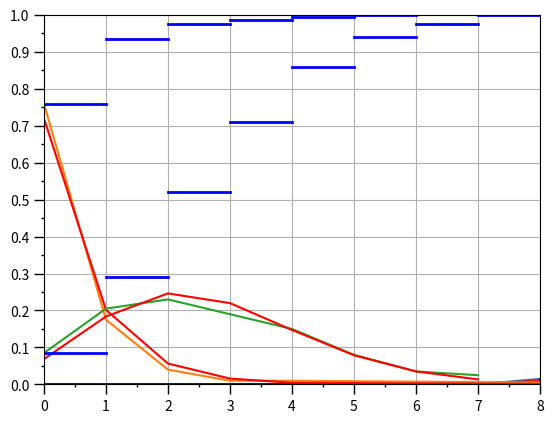

Reproduce this figure in Python.
import scipy.stats as sps
import math
import matplotlib.pyplot as plt
import matplotlib.ticker as tick
size = 200
v = 94
p = 0.25 + 0.005*v
lamb = 0.8 + 0.02*v

def binomial_law(p):
    sample = sps.binom(n=5+v%16, p=p).rvs(size=size)
    print('Выборка: \n', sample[:size])
    sample.sort()
    print('Выборка сортированная: \n', sample[:size])

    xi = []
    ni = []
    wi = []
    s = []

    xi.append(0)
    ni.append(1)
    wi.append(0)
    s.append(0)

    for i in range(size):
        if not i == size - 1:
            if not sample[i] == sample[i + 1]:
                xi[len(xi) - 1] = sample[i]
                ni[len(ni) - 1] = list(sample).count(sample[i])
                wi[len(wi) - 1] = ni[len(ni) - 1] / size
                s[len(s) - 1] = round(sum(wi), 5)
                ni.append(1)
                wi.append(0)
                s.append(0)
                xi.append(0)
        else:
                xi[len(xi) - 1] = sample[i]
                ni[len(ni) - 1] = list(sample).count(sample[i])
                wi[len(wi) - 1] = ni[len(ni) - 1] / size
                s[len(s) - 1] = round(sum(wi), 5)

    vib_sr = 0
    vib_dis = 0
    vib_kvad = 0
    print("-----------------------------")
    print("Эксперементальные значения: ")
        #Выборочное среднее
    for i in range(len(xi)):
        vib_sr += xi[i] * wi[i]
    print("Выборочное среднее: ", round(vib_sr,5))
        #Выборочная дисперсия
    for i in range(len(xi)):
        vib_dis += pow((xi[i] - vib_sr), 2)*wi[i]
    print("Выборочная дисперсия: ", round(vib_dis,5))
        #Выборочное срднее квадратическое откланение
    vib_kvad = pow(vib_dis, 0.5)
    print("Выборочное срднее квадратическое откланение: ", round(vib_kvad,5))

    ni_count = 0
    ni_buf = []
    for i in range(len(ni)):
        ni_buf.append(False)

    vib_mod = 0
    index = 0
        #Выборочная мода
    for i in range(len(ni_buf)):
        if max(ni) == ni[i]:
            ni_buf[i] = True
            ni_count += 1
            index = i
        else:
            ni_buf[i] = False

    if ni_count == 1:
        vib_mod = xi[index]
    else:
        for i in range(index - ni_count + 1, index):
            if ni_buf[i] == ni_buf[i+1]:
                vib_mod = (xi[index - ni_count + 1] + xi[index])/2
            else:
                vib_mod = -1
                break
    if not vib_mod == -1:
        print("Выборка по моде: ", round(vib_mod, 5))
    else:
        print("Выборка по моде: Не существует")

    vib_med = 0

    for i in range(len(s)):
        if s[i] > 0.5:
            vib_med = xi[i]
            break
        if s[i] == 0.5:
            vib_med = (xi[i]+xi[i+1])/2
            break
    print("Выборочная медиана: ", round(vib_med, 5))

    u3 = 0
    for i in range(len(xi)):
        u3 += pow(xi[i], 3) * wi[i]
    u4 = 0
    for i in range(len(xi)):
        u4 += pow(xi[i], 4) * wi[i]

    vib_asi = (2*pow(vib_sr, 3) - 3*(pow(vib_sr, 2) + vib_dis)*vib_sr + u3)/pow(vib_kvad,3)
    print("Выборочный коэффициент асимметрии: ", round(vib_asi, 5))
    vib_eks = (u4 - 4 * u3*vib_sr + 6 *(pow(vib_sr, 2) + vib_dis) * pow(vib_sr, 2) - 3 * pow(vib_sr,4))/pow(vib_kvad,4) - 3
    print("Выборочный коэффициент эксцесса: ", round(vib_eks, 5))
    print("-----------------------------")
    print("Теоретические значения: ")
    teor_sr = round((5+v%16) * p, 5)
    print("Математическое ожидание: ", teor_sr)
    teor_dis = round(((5+v%16) * p * (1-p)), 5)
    print("Дисперсия: ", teor_dis)
    teor_kvad = round(pow((5 + v % 16) * p * (1 - p), 0.5), 5)
    print("Среднее квадратическое отклонение: ", teor_kvad)
    teor_mod = 0
    if ((5 + v % 16 + 1) * p)%1 == 0:
        teor_mod = round((5 + v % 16) * p - 0.5, 5)
        print("Мода: ", teor_mod)
    else:
        teor_mod = round(((5 + v % 16 + 1) * p)//1, 5)
        print("Мода: ", teor_mod)
    teor_med = round((5 + v % 16)*p)
    print("Медиана: ", teor_med)
    teor_asi = round(((1-p) - p)/pow((5 + v % 16) * p * (1 - p), 0.5), 5)
    print("Коэффициент асимметии: ", teor_asi)
    teor_eks = round((1-6*p*(1-p))/((5 + v % 16) * p * (1 - p)), 5)
    print("Коэффициент эксцесса: ", teor_eks)
    print("-----------------------------")
    print("Абсолютное отклонение: ")
    print("Выборочное среднее: ", round(abs(round(vib_sr, 5) - teor_sr), 5))
    print("Выборочная дисперсия: ", round(abs(round(vib_dis, 5) - teor_dis), 5))
    print("Выборочное среднее квадратичное отклонение: ", round(abs(round(vib_kvad, 5) - teor_kvad), 5))
    print("Выборочная мода: ", round(abs(round(vib_mod, 5) - teor_mod), 5))
    print("Выборочная медиана: ", round(abs(round(vib_med, 5) - teor_med), 5))
    print("Выборочный коэффициент асимметрии: ", round(abs(round(vib_asi, 5) - teor_asi), 5))
    print("Выборочный коэффициент эксцесса: ", round(abs(round(vib_eks, 5) - teor_eks), 5))
    print("-----------------------------")
    print("Относительное отклонение: ")
    if not teor_sr == 0:
        print("Выборочное среднее: ", (round(abs(round(vib_sr, 5) - teor_sr), 5))/(teor_sr))
    if teor_sr == 0:
        print("-")
    if not teor_dis == 0:
        print("Выборочная дисперсия: ", (round(abs(round(vib_dis, 5) - teor_dis), 5))/(teor_dis))
    if teor_dis == 0:
        print("-")
    if not teor_kvad == 0:
        print("Выборочное среднее квадратичное отклонение: ", (round(abs(round(vib_kvad, 5) - teor_kvad), 5))/(teor_kvad))
    if teor_kvad == 0:
        print("-")
    if not teor_mod == 0:
        print("Выборочная мода: ", (round(abs(round(vib_mod, 5) - teor_mod), 5))/(teor_mod))
    if teor_mod == 0:
        print("-")
    if not teor_med == 0:
        print("Выборочная медиана: ", (round(abs(round(vib_med, 5) - teor_med), 5))/(teor_med))
    if teor_med == 0:
        print("-")
    if not teor_asi == 0:
        print("Выборочный коэффициент асимметрии: ", (round(abs(round(vib_asi, 5) - teor_asi), 5))/(teor_asi))
    if teor_asi == 0:
        print("-")
    if not teor_eks == 0:
        print("Выборочный коэффициент эксцесса: ", (round(abs(round(vib_eks, 5) - teor_eks), 5))/(teor_eks))
    if teor_eks == 0:
        print("-")

    buf = xi[0]

    for i in range(xi[0]):
        xi.insert(0, buf - i - 1)
        wi.insert(0, 0)
        s.insert(0, 0)
    P = []
    for i in range(len(xi)):
        P.append(math.comb(len(xi), i) * pow(p, i) * pow((1 - p), len(xi) - i))
    maxMod = []
    print('x_i :', xi)
    print('n_i :', ni)
    print('w_i :', wi)
    print('S :', s)
    for i in range(len(P)):
       P[i] = round(P[i],5)
    print('p_i :', P)
    for i in range(len(wi)):
        maxMod.append(abs(wi[i] - P[i]))
        print('|w_i - p_i| = ', round(maxMod[i], 5))
    print('Максимальная разность :', round(max(maxMod), 5))

    plt.axis([0, xi[len(xi)-1], 0, 1])
    plt.plot(xi, wi)
    plt.plot(xi, P, color="red")

    subplot = plt.subplot()
    subplot.tick_params(which='both', width=1)
    subplot.tick_params(which='major', length=7)

    subplot.minorticks_on()
    subplot.xaxis.set_major_locator(tick.MultipleLocator(1))
    subplot.xaxis.set_minor_locator(tick.MultipleLocator(0.5))
    subplot.yaxis.set_major_locator(tick.MultipleLocator(0.1))
    subplot.yaxis.set_minor_locator(tick.MultipleLocator(0.05))
    plt.show()

    plt.grid(True)
    plt.axis([0, xi[len(xi)-1]+1, 0, 1])
    for i in range(len(xi)):
        plt.plot([i, i+1], [s[i], s[i]], color="blue", linewidth=2.0)

    subplot = plt.subplot()
    subplot.tick_params(which='both', width=1)
    subplot.tick_params(which='major', length=7)

    subplot.minorticks_on()
    subplot.xaxis.set_major_locator(tick.MultipleLocator(1))
    subplot.xaxis.set_minor_locator(tick.MultipleLocator(0.5))
    subplot.yaxis.set_major_locator(tick.MultipleLocator(0.1))
    subplot.yaxis.set_minor_locator(tick.MultipleLocator(0.05))
    plt.show()

def geometric_law(p):
    sample = sps.geom.rvs(p=p, size=size)
    for i in range(len(sample)):
        sample[i] += -1
    print('Выборка: \n', sample[:size])
    sample.sort()
    print('Выборка сортированная: \n', sample[:size])
    xi = []
    ni = []
    wi = []
    s = []

    xi.append(0)
    ni.append(1)
    wi.append(0)
    s.append(0)

    for i in range(size):
        if not i == size - 1:
            if not sample[i] == sample[i + 1]:
                xi[len(xi) - 1] = sample[i]
                ni[len(ni) - 1] = list(sample).count(sample[i])
                wi[len(wi) - 1] = ni[len(ni) - 1] / size
                s[len(s) - 1] = round(sum(wi), 5)
                ni.append(1)
                wi.append(0)
                s.append(0)
                xi.append(0)
        else:
            xi[len(xi) - 1] = sample[i]
            ni[len(ni) - 1] = list(sample).count(sample[i])
            wi[len(wi) - 1] = ni[len(ni) - 1] / size
            s[len(s) - 1] = round(sum(wi), 5)

    vib_sr = 0
    vib_dis = 0
    vib_kvad = 0
    print("Эксперементальные значения: ")
    # Выборочное среднее
    for i in range(len(xi)):
        vib_sr += xi[i] * wi[i]
    print("Выборочное среднее: ", round(vib_sr, 5))
    # Выборочная дисперсия
    for i in range(len(xi)):
        vib_dis += pow((xi[i] - vib_sr), 2) * wi[i]
    print("Выборочная дисперсия: ", round(vib_dis, 5))
    # Выборочное срднее квадратическое откланение
    vib_kvad = pow(vib_dis, 0.5)
    print("Выборочное срднее квадратическое откланение: ", round(vib_kvad, 5))

    ni_count = 0
    ni_buf = []
    for i in range(len(ni)):
        ni_buf.append(False)

    vib_mod = 0
    index = 0
    # Выборочная мода
    for i in range(len(ni_buf)):
        if max(ni) == ni[i]:
            ni_buf[i] = True
            ni_count += 1
            index = i
        else:
            ni_buf[i] = False

    if ni_count == 1:
        vib_mod = xi[index]
    else:
        for i in range(index - ni_count + 1, index):
            if ni_buf[i] == ni_buf[i + 1]:
                vib_mod = (xi[index - ni_count + 1] + xi[index]) / 2
            else:
                vib_mod = -1
                break
    if not vib_mod == -1:
        print("Выборка по моде: ", round(vib_mod, 5))
    else:
        print("Выборка по моде: Не существует")

    vib_med = 0

    for i in range(len(s)):
        if s[i] > 0.5:
            vib_med = xi[i]
            break
        if s[i] == 0.5:
            vib_med = (xi[i] + xi[i + 1]) / 2
            break
    print("Выборочная медиана: ", round(vib_med, 5))

    u3 = 0
    for i in range(len(xi)):
        u3 += pow(xi[i], 3) * wi[i]
    u4 = 0
    for i in range(len(xi)):
        u4 += pow(xi[i], 4) * wi[i]

    vib_asi = (2 * pow(vib_sr, 3) - 3 * (pow(vib_sr, 2) + vib_dis) * vib_sr + u3) / pow(vib_kvad, 3)
    print("Выборочный коэффициент асимметрии: ", round(vib_asi, 5))
    vib_eks = (u4 - 4 * u3*vib_sr + 6 *(pow(vib_sr, 2) + vib_dis) * pow(vib_sr, 2) - 3 * pow(vib_sr,4))/pow(vib_kvad,4) - 3
    print("Выборочный коэффициент эксцесса: ", round(vib_eks, 5))
    print("-----------------------------")
    print("Теоретические значения: ")
    teor_sr = round((1 - p) / p, 5)
    print("Математическое ожидание: ", teor_sr)
    teor_dis = round((1 - p) / pow(p, 2), 5)
    print("Дисперсия: ", teor_dis)
    teor_kvad = round(pow((1 - p), 0.5) / p, 5)
    print("Среднее квадратическое отклонение: ", teor_kvad)
    teor_mod = 0
    print("Мода: ", teor_mod)
    #if (math.log(2) / math.log(1 - p)) % 1 == 0:
    #    teor_med = round(-(math.log(2) / math.log(1 - p)) - 0.5, 5)
    #    print("Медиана: ", teor_med)
    #else:
    #    teor_med = round((-(math.log(2) / math.log(1 - p))) % 1, 5)
    #    print("Медиана: ", teor_med)
    if (math.log(2) / math.log(1 - p)) % 1 != 0:
        medTeor = (-1 * (math.log(2) / math.log(1 - p))) // 1
    else:
        medTeor = (-1 * (math.log(2) / math.log(1 - p))) - 0.5
    print(medTeor)
    teor_asi = round((2 - p) / pow(1 - p, 0.5), 5)
    print("Коэффициент асимметрии: ", teor_asi)
    teor_eks = round(6 + pow(p, 2) / (1 - p), 5)
    print("Коффициент эксцесса: ", teor_eks)
    print("-----------------------------")
    print("Абсолютное отклонение: ")
    print("Выборочное среднее: ", round(abs(round(vib_sr, 5) - teor_sr), 5))
    print("Выборочная дисперсия: ", round(abs(round(vib_dis, 5) - teor_dis), 5))
    print("Выборочное среднее квадратичное отклонение: ", round(abs(round(vib_kvad, 5) - teor_kvad), 5))
    print("Выборочная мода: ", round(abs(round(vib_mod, 5) - teor_mod), 5))
    print("Выборочная медиана: ", round(abs(round(vib_med, 5) - medTeor), 5))
    print("Выборочный коэффициент асимметрии: ", round(abs(round(vib_asi, 5) - teor_asi), 5))
    print("Выборочный коэффициент эксцесса: ", round(abs(round(vib_eks, 5) - teor_eks), 5))
    print("-----------------------------")
    print("Относительное отклонение: ")
    if not teor_sr == 0:
        print("Выборочное среднее: ", (round(abs(round(vib_sr, 5) - teor_sr), 5)) / (teor_sr))
    if teor_sr == 0:
        print("-")
    if not teor_dis == 0:
        print("Выборочная дисперсия: ", (round(abs(round(vib_dis, 5) - teor_dis), 5)) / (teor_dis))
    if teor_dis == 0:
        print("-")
    if not teor_kvad == 0:
        print("Выборочное среднее квадратичное отклонение: ",
              (round(abs(round(vib_kvad, 5) - teor_kvad), 5)) / (teor_kvad))
    if teor_kvad == 0:
        print("-")
    if not teor_mod == 0:
        print("Выборочная мода: ", (round(abs(round(vib_mod, 5) - teor_mod), 5)) / (teor_mod))
    if teor_mod == 0:
        print("-")
    if not medTeor == 0:
        print("Выборочная медиана: ", (round(abs(round(vib_med, 5) - medTeor), 5)) / (medTeor))
    if medTeor == 0:
        print("-")
    if not teor_asi == 0:
        print("Выборочный коэффициент асимметрии: ", (round(abs(round(vib_asi, 5) - teor_asi), 5)) / (teor_asi))
    if teor_asi == 0:
        print("-")
    if not teor_eks == 0:
        print("Выборочный коэффициент эксцесса: ", (round(abs(round(vib_eks, 5) - teor_eks), 5)) / (teor_eks))
    if teor_eks == 0:
        print("-")

    buf = xi[0]

    for i in range(xi[0]):
        xi.insert(0, buf - i - 1)
        wi.insert(0, 0)
        s.insert(0, 0)
    P = []
    for i in range(len(xi)):
        P.append((pow((1-p), i)) * p)
    maxMod = []
    print('x_i :', xi)
    print('n_i :', ni)
    print('w_i :', wi)
    print('S :', s)
    for i in range(len(P)):
        P[i] = round(P[i], 5)
    print('p_i :', P)
    for i in range(len(wi)):
        maxMod.append(abs(wi[i]-P[i]))
        print('|w_i - p_i| = ', round(maxMod[i],5))
    print('Максимальная разность :', round(max(maxMod),5))

    plt.axis([0, xi[len(xi) - 1], 0, 1])
    plt.plot(xi, wi)
    plt.plot(xi, P, color="red")

    subplot = plt.subplot()
    subplot.tick_params(which='both', width=1)
    subplot.tick_params(which='major', length=7)

    subplot.minorticks_on()
    subplot.xaxis.set_major_locator(tick.MultipleLocator(1))
    subplot.xaxis.set_minor_locator(tick.MultipleLocator(0.5))
    subplot.yaxis.set_major_locator(tick.MultipleLocator(0.1))
    subplot.yaxis.set_minor_locator(tick.MultipleLocator(0.05))
    plt.show()

    plt.grid(True)
    plt.axis([0, xi[len(xi) - 1] + 1, 0, 1])
    for i in range(len(xi)):
        plt.plot([i, i + 1], [s[i], s[i]], color="blue", linewidth=2.0)

    subplot = plt.subplot()
    subplot.tick_params(which='both', width=1)
    subplot.tick_params(which='major', length=7)

    subplot.minorticks_on()
    subplot.xaxis.set_major_locator(tick.MultipleLocator(1))
    subplot.xaxis.set_minor_locator(tick.MultipleLocator(0.5))
    subplot.yaxis.set_major_locator(tick.MultipleLocator(0.1))
    subplot.yaxis.set_minor_locator(tick.MultipleLocator(0.05))
    plt.show()

def poisson_law(p):
    sample = sps.poisson.rvs(mu=lamb, size=size)
    print('Выборка: \n', sample[:size])
    sample.sort()
    print('Выборка сортированная: \n', sample[:size])

    xi = []
    ni = []
    wi = []
    s = []

    xi.append(0)
    ni.append(1)
    wi.append(0)
    s.append(0)

    for i in range(size):
        if not i == size - 1:
            if not sample[i] == sample[i + 1]:
                xi[len(xi) - 1] = sample[i]
                ni[len(ni) - 1] = list(sample).count(sample[i])
                wi[len(wi) - 1] = ni[len(ni) - 1] / size
                s[len(s) - 1] = round(sum(wi), 5)
                ni.append(1)
                wi.append(0)
                s.append(0)
                xi.append(0)
        else:
            xi[len(xi) - 1] = sample[i]
            ni[len(ni) - 1] = list(sample).count(sample[i])
            wi[len(wi) - 1] = ni[len(ni) - 1] / size
            s[len(s) - 1] = round(sum(wi), 5)

    vib_sr = 0
    vib_dis = 0
    vib_kvad = 0
    print("Эксперементальные значения: ")
    # Выборочное среднее
    for i in range(len(xi)):
        vib_sr += xi[i] * wi[i]
    print("Выборочное среднее: ", round(vib_sr, 5))
    # Выборочная дисперсия
    for i in range(len(xi)):
        vib_dis += pow((xi[i] - vib_sr), 2) * wi[i]
    print("Выборочная дисперсия: ", round(vib_dis, 5))
    # Выборочное срднее квадратическое откланение
    vib_kvad = pow(vib_dis, 0.5)
    print("Выборочное срднее квадратическое откланение: ", round(vib_kvad, 5))
    ni_count = 0
    ni_buf = []
    for i in range(len(ni)):
        ni_buf.append(False)

    vib_mod = 0
    index = 0
    # Выборочная мода
    for i in range(len(ni_buf)):
        if max(ni) == ni[i]:
            ni_buf[i] = True
            ni_count += 1
            index = i
        else:
            ni_buf[i] = False

    if ni_count == 1:
        vib_mod = xi[index]
    else:
        for i in range(index - ni_count + 1, index):
            if ni_buf[i] == ni_buf[i + 1]:
                vib_mod = round(((xi[index - ni_count + 1] + xi[index]) / 2), 5)
            else:
                vib_mod = -1
                break
    if not vib_mod == -1:
        print("Выборка по моде: ", round(vib_mod, 5))
    else:
        print("Выборка по моде: Не существует")

    vib_med = 0

    for i in range(len(s)):
        if s[i] > 0.5:
            vib_med = xi[i]
            break
        if s[i] == 0.5:
            vib_med = (xi[i] + xi[i + 1]) / 2
            break
    print("Выборочная медиана: ", round(vib_med, 5))

    u3 = 0
    for i in range(len(xi)):
        u3 += pow(xi[i], 3) * wi[i]
    u4 = 0
    for i in range(len(xi)):
        u4 += pow(xi[i], 4) * wi[i]

    vib_asi = (2 * pow(vib_sr, 3) - 3 * (pow(vib_sr, 2) + vib_dis) * vib_sr + u3) / pow(vib_kvad, 3)
    print("Выборочный коэффициент асимметрии: ", round(vib_asi, 5))
    vib_eks = (u4 - 4 * u3*vib_sr + 6 *(pow(vib_sr, 2) + vib_dis) * pow(vib_sr, 2) - 3 * pow(vib_sr,4))/pow(vib_kvad,4) - 3
    print("Выборочный коэффициент эксцесса: ", round(vib_eks, 5))
    print("-----------------------------")
    print("Теоретические значения: ")
    print("Математическое ожидание: ", lamb)
    print("Дисперсия: ", lamb)
    print("Среднее квадратическое отклонение: ", round(pow(lamb, 0.5), 5))
    print("Мода: ", round(lamb//1, 5))
    teor_med = round((lamb+1/3-0.02/lamb)//1, 5)
    print("Медиана: ", teor_med)
    print("Коэффициент асимметрии: ", round(pow(lamb,-0.5), 5))
    print("Коффициент эксцесса: ", round(pow(lamb, -1), 5))
    print("-----------------------------")
    print("Абсолютное отклонение: ")
    print("Выборочное среднее: ", round(abs(round(vib_sr, 5) - lamb), 5))
    print("Выборочная дисперсия: ", round(abs(round(vib_dis, 5) - lamb), 5))
    print("Выборочное среднее квадратичное отклонение: ", round(abs(round(vib_kvad, 5) - round(pow(lamb, 0.5), 5)), 5))
    print("Выборочная мода: ", round(abs(round(vib_mod, 5) - round(lamb//1, 5)), 5))
    print("Выборочная медиана: ", round(abs(round(vib_med, 5) - teor_med), 5))
    print("Выборочный коэффициент асимметрии: ", round(abs(round(vib_asi, 5) - round(pow(lamb,-0.5), 5)), 5))
    print("Выборочный коэффициент эксцесса: ", round(abs(round(vib_eks, 5) - round(pow(lamb, -1), 5)), 5))
    print("-----------------------------")
    print("Относительное отклонение: ")
    print("Выборочное среднее: ", round((round(abs(round(vib_sr, 5) - lamb), 5)/lamb), 5))
    print("Выборочная дисперсия: ", round((round(abs(round(vib_dis, 5) - lamb), 5)/lamb), 5))
    print("Выборочное среднее квадратичное отклонение: ", round((round(abs(round(vib_kvad, 5) - round(pow(lamb, 0.5), 5)), 5)/round(pow(lamb, 0.5), 5)), 5))
    print("Выборочная мода: ", round((round(abs(round(vib_mod, 5) - round(lamb//1, 5)), 5)/round(lamb//1, 5)), 5))
    if not teor_med == 0:
        print("Выборочная медиана: ", round((round(abs(round(vib_med, 5) - teor_med), 5)/teor_med), 5))
    if teor_med == 0:
        print("-")
    print("Выборочный коэффициент асимметрии: ", round((round(abs(round(vib_asi, 5) - round(pow(lamb,-0.5), 5)), 5)/round(pow(lamb,-0.5), 5)), 5))
    print("Выборочный коэффициент эксцесса: ", round((round(abs(round(vib_eks, 5) - round(pow(lamb, -1), 5)), 5)/round(pow(lamb, -1), 5)), 5))

    buf = xi[0]

    for i in range(xi[0]):
        xi.insert(0, buf - i - 1)
        wi.insert(0, 0)
        s.insert(0, 0)
    P = []
    for i in range(len(xi)):
        P.append((pow(lamb, i) * math.exp(-lamb))/math.factorial(i))

    maxMod = []
    print('x_i :', xi)
    print('n_i :', ni)
    print('w_i :', wi)
    print('S :', s)
    for i in range(len(P)):
        P[i] = round(P[i], 5)
    print('p_i :', P)
    for i in range(len(wi)):
        maxMod.append(abs(wi[i] - P[i]))
        print('|w_i - p_i| = ', round(maxMod[i],5))
    print('Максимальная разность :', round(max(maxMod),5))

    plt.axis([0, xi[len(xi) - 1], 0, 1])
    plt.plot(xi, wi)
    plt.plot(xi, P, color="red")

    subplot = plt.subplot()
    subplot.tick_params(which='both', width=1)
    subplot.tick_params(which='major', length=7)

    subplot.minorticks_on()
    subplot.xaxis.set_major_locator(tick.MultipleLocator(1))
    subplot.xaxis.set_minor_locator(tick.MultipleLocator(0.5))
    subplot.yaxis.set_major_locator(tick.MultipleLocator(0.1))
    subplot.yaxis.set_minor_locator(tick.MultipleLocator(0.05))
    plt.show()

    plt.grid(True)
    plt.axis([0, xi[len(xi) - 1] + 1, 0, 1])
    for i in range(len(xi)):
        plt.plot([i, i + 1], [s[i], s[i]], color="blue", linewidth=2.0)

    subplot = plt.subplot()
    subplot.tick_params(which='both', width=1)
    subplot.tick_params(which='major', length=7)

    subplot.minorticks_on()
    subplot.xaxis.set_major_locator(tick.MultipleLocator(1))
    subplot.xaxis.set_minor_locator(tick.MultipleLocator(0.5))
    subplot.yaxis.set_major_locator(tick.MultipleLocator(0.1))
    subplot.yaxis.set_minor_locator(tick.MultipleLocator(0.05))
    plt.show()

binomial_law(p)
geometric_law(p)
poisson_law(p)

